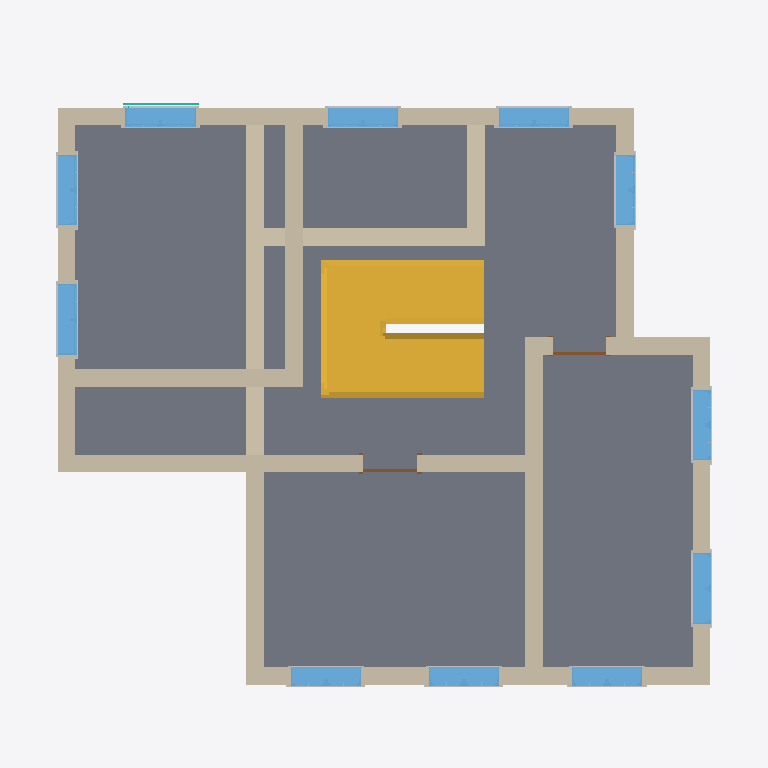
Plan cut of the same IFC building model at storey 'Level 2' (level 4.00 m, cut at 5.40 m), seen from above with north up, elements coloured by IFC class: 22 other elements (light grey), 16 walls (beige), 11 windows (light blue), 2 doors (brown), 1 slab (grey), 1 stair (yellow), 1 curtain wall (teal). Cut surfaces are drawn darker.
Extent 12.1 m × 10.4 m × 12.2 m (x, y, z). Storeys (3): Level 1 at 0.00 m; Level 2 at 4.00 m; Level 3 at 8.00 m. Elements (170): 96 IfcBuildingElementProxy, 33 IfcWallStandardCase, 24 IfcWindow, 6 IfcCurtainWall, 4 IfcDoor, 3 IfcSlab, 2 IfcRoof, 1 IfcRailing, 1 IfcStair.

HEADER;
FILE_DESCRIPTION(('ViewDefinition [CoordinationView_V2.0]'),'2;1');
FILE_NAME('0001','2021-10-10T23:51:14',(''),(''),'The EXPRESS Data Manager Version 5.02.0100.07 : 28 Aug 2013','21.0.0.383 - Exporter 21.0.0.383 - Alternate UI 21.0.0.383','');
FILE_SCHEMA(('IFC2X3'));
ENDSEC;
DATA;
#119=IFCPROJECT('2vDfb5$mbDqx845CeY2A0k',#41,'0001',$,$,'Project Name','Project Status',(#111),#106);
#166=IFCSITE('2vDfb5$mbDqx845CeY2A0i',#41,'Default',$,$,#165,$,$,.ELEMENT.,$,$,$,$,$);
#129=IFCBUILDING('2vDfb5$mbDqx845CeY2A0l',#41,'',$,$,#32,$,'',.ELEMENT.,$,$,$);
#138=IFCBUILDINGSTOREY('2vDfb5$mbDqx845ChTzrxf',#41,'Level 1',$,'Level:8mm Head',#136,$,'Level 1',.ELEMENT.,0.0);
#144=IFCBUILDINGSTOREY('2vDfb5$mbDqx845ChTzrre',#41,'Level 2',$,'Level:8mm Head',#143,$,'Level 2',.ELEMENT.,4.0);
#150=IFCBUILDINGSTOREY('2vDfb5$mbDqx845ChTyWXl',#41,'Level 3',$,'Level:8mm Head',#149,$,'Level 3',.ELEMENT.,8.0);
#3332=IFCSLAB('06pYanKYf2Zeqly6XYOJWu',#41,'Floor:Generic 150mm:359619',$,'Floor:Generic 150mm',#3270,#3330,'359619',.FLOOR.);
#1558=IFCSTAIR('2tp7EDc$PEkfPUVUpGsU5b',#41,'Assembled Stair:Stair:354042',$,'Assembled Stair:190mm max riser 250mm going',#1557,$,'354042',.NOTDEFINED.);
#1290=IFCWALLSTANDARDCASE('2wFcJfcurCz9CuswqiOh1D',#41,'Basic Wall:Generic - 300mm:350994',$,'Basic Wall:Generic - 300mm',#1270,#1288,'350994');
#14693=IFCWALLSTANDARDCASE('2tB4KmMhX3Au3SUDJEm_3S',#41,'Basic Wall:Foundation - 300mm Concrete:370314',$,'Basic Wall:Foundation - 300mm Concrete',#14673,#14691,'370314');
#2720=IFCWALLSTANDARDCASE('06pYanKYf2Zeqly6XYOJCf',#41,'Basic Wall:Foundation - 300mm Concrete:358354',$,'Basic Wall:Foundation - 300mm Concrete',#2700,#2718,'358354');
#1143=IFCWALLSTANDARDCASE('2wFcJfcurCz9CuswqiOh5V',#41,'Basic Wall:Generic - 300mm:350720',$,'Basic Wall:Generic - 300mm',#1117,#1141,'350720');
#3119=IFCWALLSTANDARDCASE('06pYanKYf2Zeqly6XYOJCX',#41,'Basic Wall:Foundation - 300mm Concrete:358362',$,'Basic Wall:Foundation - 300mm Concrete',#3099,#3117,'358362');
#3005=IFCWALLSTANDARDCASE('06pYanKYf2Zeqly6XYOJCZ',#41,'Basic Wall:Foundation - 300mm Concrete:358360',$,'Basic Wall:Foundation - 300mm Concrete',#2985,#3003,'358360');
#1234=IFCWALLSTANDARDCASE('2wFcJfcurCz9CuswqiOh4U',#41,'Basic Wall:Generic - 300mm:350785',$,'Basic Wall:Generic - 300mm',#1214,#1232,'350785');
#2891=IFCWALLSTANDARDCASE('06pYanKYf2Zeqly6XYOJCk',#41,'Basic Wall:Foundation - 300mm Concrete:358357',$,'Basic Wall:Foundation - 300mm Concrete',#2871,#2889,'358357');
#892=IFCWALLSTANDARDCASE('0QJdaBGWj1_xSY22wIbIyR',#41,'Basic Wall:Foundation - 300mm Concrete:349160',$,'Basic Wall:Foundation - 300mm Concrete',#872,#890,'349160');
#1346=IFCWALLSTANDARDCASE('2wFcJfcurCz9CuswqiOh0A',#41,'Basic Wall:Generic - 300mm:351061',$,'Basic Wall:Generic - 300mm',#1326,#1344,'351061');
#3062=IFCWALLSTANDARDCASE('06pYanKYf2Zeqly6XYOJCY',#41,'Basic Wall:Foundation - 300mm Concrete:358361',$,'Basic Wall:Foundation - 300mm Concrete',#3042,#3060,'358361');
#2948=IFCWALLSTANDARDCASE('06pYanKYf2Zeqly6XYOJCj',#41,'Basic Wall:Foundation - 300mm Concrete:358358',$,'Basic Wall:Foundation - 300mm Concrete',#2928,#2946,'358358');
#2834=IFCWALLSTANDARDCASE('06pYanKYf2Zeqly6XYOJCl',#41,'Basic Wall:Foundation - 300mm Concrete:358356',$,'Basic Wall:Foundation - 300mm Concrete',#2814,#2832,'358356');
#3176=IFCWALLSTANDARDCASE('06pYanKYf2Zeqly6XYOJry',#41,'Basic Wall:Foundation - 300mm Concrete:358791',$,'Basic Wall:Foundation - 300mm Concrete',#3156,#3174,'358791');
#2777=IFCWALLSTANDARDCASE('06pYanKYf2Zeqly6XYOJCe',#41,'Basic Wall:Foundation - 300mm Concrete:358355',$,'Basic Wall:Foundation - 300mm Concrete',#2757,#2775,'358355');
#6933=IFCWINDOW('3EQKeXYFf7NRWpwK7qrQ_8',#41,'M_Window-Casement-Double:1200 x 1500mm:364281',$,'M_Window-Casement-Double:1200 x 1500mm',#26593,#6927,'364281',1.5,1.2);
#7104=IFCWINDOW('3EQKeXYFf7NRWpwK7qrQ_F',#41,'M_Window-Casement-Double:1200 x 1500mm:364286',$,'M_Window-Casement-Double:1200 x 1500mm',#26433,#7098,'364286',1.5,1.2);
#6761=IFCWINDOW('3EQKeXYFf7NRWpwK7qrQ_5',#41,'M_Window-Casement-Double:1200 x 1500mm:364276',$,'M_Window-Casement-Double:1200 x 1500mm',#26567,#6755,'364276',1.5,1.2);
#8304=IFCWINDOW('0Eb1jhfx14uBrkPBkQgHt_',#41,'M_Window-Casement-Double:1200 x 1500mm:365413',$,'M_Window-Casement-Double:1200 x 1500mm',#26459,#8298,'365413',1.5,1.2);
#8475=IFCWINDOW('0Eb1jhfx14uBrkPBkQgHqm',#41,'M_Window-Casement-Double:1200 x 1500mm:365483',$,'M_Window-Casement-Double:1200 x 1500mm',#26485,#8469,'365483',1.5,1.2);
#7275=IFCWINDOW('3EQKeXYFf7NRWpwK7qrQvf',#41,'M_Window-Casement-Double:1200 x 1500mm:364312',$,'M_Window-Casement-Double:1200 x 1500mm',#26621,#7269,'364312',1.5,1.2);
#7790=IFCWINDOW('3EQKeXYFf7NRWpwK7qrR5$',#41,'M_Window-Casement-Double:1200 x 1500mm:364558',$,'M_Window-Casement-Double:1200 x 1500mm',#26649,#7784,'364558',1.5,1.2);
#7961=IFCWINDOW('3i832W9Qn9qQaPF5$0UjnF',#41,'M_Window-Casement-Double:1200 x 1500mm:364799',$,'M_Window-Casement-Double:1200 x 1500mm',#26675,#7955,'364799',1.5,1.2);
#8133=IFCWINDOW('3i832W9Qn9qQaPF5$0UjqZ',#41,'M_Window-Casement-Double:1200 x 1500mm:364947',$,'M_Window-Casement-Double:1200 x 1500mm',#26701,#8127,'364947',1.5,1.2);
#7619=IFCWINDOW('3EQKeXYFf7NRWpwK7qrQxb',#41,'M_Window-Casement-Double:1200 x 1500mm:364436',$,'M_Window-Casement-Double:1200 x 1500mm',#26539,#7613,'364436',1.5,1.2);
#7447=IFCWINDOW('3EQKeXYFf7NRWpwK7qrQuX',#41,'M_Window-Casement-Double:1200 x 1500mm:364368',$,'M_Window-Casement-Double:1200 x 1500mm',#26513,#7441,'364368',1.5,1.2);
#1402=IFCWALLSTANDARDCASE('2wFcJfcurCz9CuswqiOhTT',#41,'Basic Wall:Generic - 300mm:351234',$,'Basic Wall:Generic - 300mm',#1382,#1400,'351234');
#1521=IFCDOOR('2wFcJfcurCz9CuswqiOhUY',#41,'M_Single-Flush:0915 x 2134mm:351485',$,'M_Single-Flush:0915 x 2134mm',#26295,#1515,'351485',2.134,0.915000000000001);
#3637=IFCDOOR('06pYanKYf2Zeqly6XYOSRR',#41,'M_Single-Flush:0915 x 2134mm:360992',$,'M_Single-Flush:0915 x 2134mm',#26323,#3631,'360992',2.134,0.915);
#7761=IFCBUILDINGELEMENTPROXY('3EQKeXYFf7NRWpwK7qrQxh',#41,'M_Trim-Window-Interior-Flat:Picture Frame:364442',$,'M_Trim-Window-Interior-Flat:Picture Frame',#7760,#7751,'364442',$);
#6904=IFCBUILDINGELEMENTPROXY('3EQKeXYFf7NRWpwK7qrQ_9',#41,'M_Trim-Window-Interior-Flat:Picture Frame:364280',$,'M_Trim-Window-Interior-Flat:Picture Frame',#6903,#6898,'364280',$);
#7075=IFCBUILDINGELEMENTPROXY('3EQKeXYFf7NRWpwK7qrQ_C',#41,'M_Trim-Window-Interior-Flat:Picture Frame:364285',$,'M_Trim-Window-Interior-Flat:Picture Frame',#7074,#7069,'364285',$);
#7418=IFCBUILDINGELEMENTPROXY('3EQKeXYFf7NRWpwK7qrQvj',#41,'M_Trim-Window-Interior-Flat:Picture Frame:364316',$,'M_Trim-Window-Interior-Flat:Picture Frame',#7416,#7407,'364316',$);
#7590=IFCBUILDINGELEMENTPROXY('3EQKeXYFf7NRWpwK7qrQud',#41,'M_Trim-Window-Interior-Flat:Picture Frame:364374',$,'M_Trim-Window-Interior-Flat:Picture Frame',#7588,#7579,'364374',$);
#8446=IFCBUILDINGELEMENTPROXY('0Eb1jhfx14uBrkPBkQgHtm',#41,'M_Trim-Window-Interior-Flat:Picture Frame:365419',$,'M_Trim-Window-Interior-Flat:Picture Frame',#8445,#8440,'365419',$);
#8617=IFCBUILDINGELEMENTPROXY('0Eb1jhfx14uBrkPBkQgHqg',#41,'M_Trim-Window-Interior-Flat:Picture Frame:365489',$,'M_Trim-Window-Interior-Flat:Picture Frame',#8616,#8611,'365489',$);
#9776=IFCCURTAINWALL('2tB4KmMhX3Au3SUDJEmzr0',#41,'Curtain System:1500 x 3000mm:367382',$,'Curtain System:1500 x 3000mm',#9775,$,'367382');
#7246=IFCBUILDINGELEMENTPROXY('3EQKeXYFf7NRWpwK7qrQvp',#41,'M_Trim-Window-Interior-Flat:Picture Frame:364290',$,'M_Trim-Window-Interior-Flat:Picture Frame',#7245,#7240,'364290',$);
#6875=IFCBUILDINGELEMENTPROXY('3EQKeXYFf7NRWpwK7qrQ_6',#41,'M_Trim-Window-Exterior-Flat:with Sill:364279',$,'M_Trim-Window-Exterior-Flat:with Sill',#6873,#6864,'364279',$);
#8417=IFCBUILDINGELEMENTPROXY('0Eb1jhfx14uBrkPBkQgHtn',#41,'M_Trim-Window-Exterior-Flat:with Sill:365418',$,'M_Trim-Window-Exterior-Flat:with Sill',#8416,#8407,'365418',$);
#8588=IFCBUILDINGELEMENTPROXY('0Eb1jhfx14uBrkPBkQgHqh',#41,'M_Trim-Window-Exterior-Flat:with Sill:365488',$,'M_Trim-Window-Exterior-Flat:with Sill',#8587,#8578,'365488',$);
#7046=IFCBUILDINGELEMENTPROXY('3EQKeXYFf7NRWpwK7qrQ_D',#41,'M_Trim-Window-Exterior-Flat:with Sill:364284',$,'M_Trim-Window-Exterior-Flat:with Sill',#7045,#7036,'364284',$);
#7217=IFCBUILDINGELEMENTPROXY('3EQKeXYFf7NRWpwK7qrQvm',#41,'M_Trim-Window-Exterior-Flat:with Sill:364289',$,'M_Trim-Window-Exterior-Flat:with Sill',#7216,#7207,'364289',$);
#7899=IFCBUILDINGELEMENTPROXY('3EQKeXYFf7NRWpwK7qrR5Y',#41,'M_Trim-Window-Exterior-Flat:with Sill:364563',$,'M_Trim-Window-Exterior-Flat:with Sill',#7898,#7893,'364563',$);
#7384=IFCBUILDINGELEMENTPROXY('3EQKeXYFf7NRWpwK7qrQvg',#41,'M_Trim-Window-Exterior-Flat:with Sill:364315',$,'M_Trim-Window-Exterior-Flat:with Sill',#7383,#7378,'364315',$);
#7556=IFCBUILDINGELEMENTPROXY('3EQKeXYFf7NRWpwK7qrQua',#41,'M_Trim-Window-Exterior-Flat:with Sill:364373',$,'M_Trim-Window-Exterior-Flat:with Sill',#7555,#7550,'364373',$);
#8070=IFCBUILDINGELEMENTPROXY('3i832W9Qn9qQaPF5$0Ujsq',#41,'M_Trim-Window-Exterior-Flat:with Sill:364804',$,'M_Trim-Window-Exterior-Flat:with Sill',#8069,#8064,'364804',$);
#8242=IFCBUILDINGELEMENTPROXY('3i832W9Qn9qQaPF5$0Ujqe',#41,'M_Trim-Window-Exterior-Flat:with Sill:364952',$,'M_Trim-Window-Exterior-Flat:with Sill',#8241,#8236,'364952',$);
#7728=IFCBUILDINGELEMENTPROXY('3EQKeXYFf7NRWpwK7qrQxe',#41,'M_Trim-Window-Exterior-Flat:with Sill:364441',$,'M_Trim-Window-Exterior-Flat:with Sill',#7727,#7722,'364441',$);
#7932=IFCBUILDINGELEMENTPROXY('3EQKeXYFf7NRWpwK7qrR5b',#41,'M_Trim-Window-Interior-Flat:Picture Frame:364564',$,'M_Trim-Window-Interior-Flat:Picture Frame',#7931,#7922,'364564',$);
#8104=IFCBUILDINGELEMENTPROXY('3i832W9Qn9qQaPF5$0Ujsr',#41,'M_Trim-Window-Interior-Flat:Picture Frame:364805',$,'M_Trim-Window-Interior-Flat:Picture Frame',#8102,#8093,'364805',$);
#8275=IFCBUILDINGELEMENTPROXY('3i832W9Qn9qQaPF5$0Ujqf',#41,'M_Trim-Window-Interior-Flat:Picture Frame:364953',$,'M_Trim-Window-Interior-Flat:Picture Frame',#8274,#8265,'364953',$);
ENDSEC;